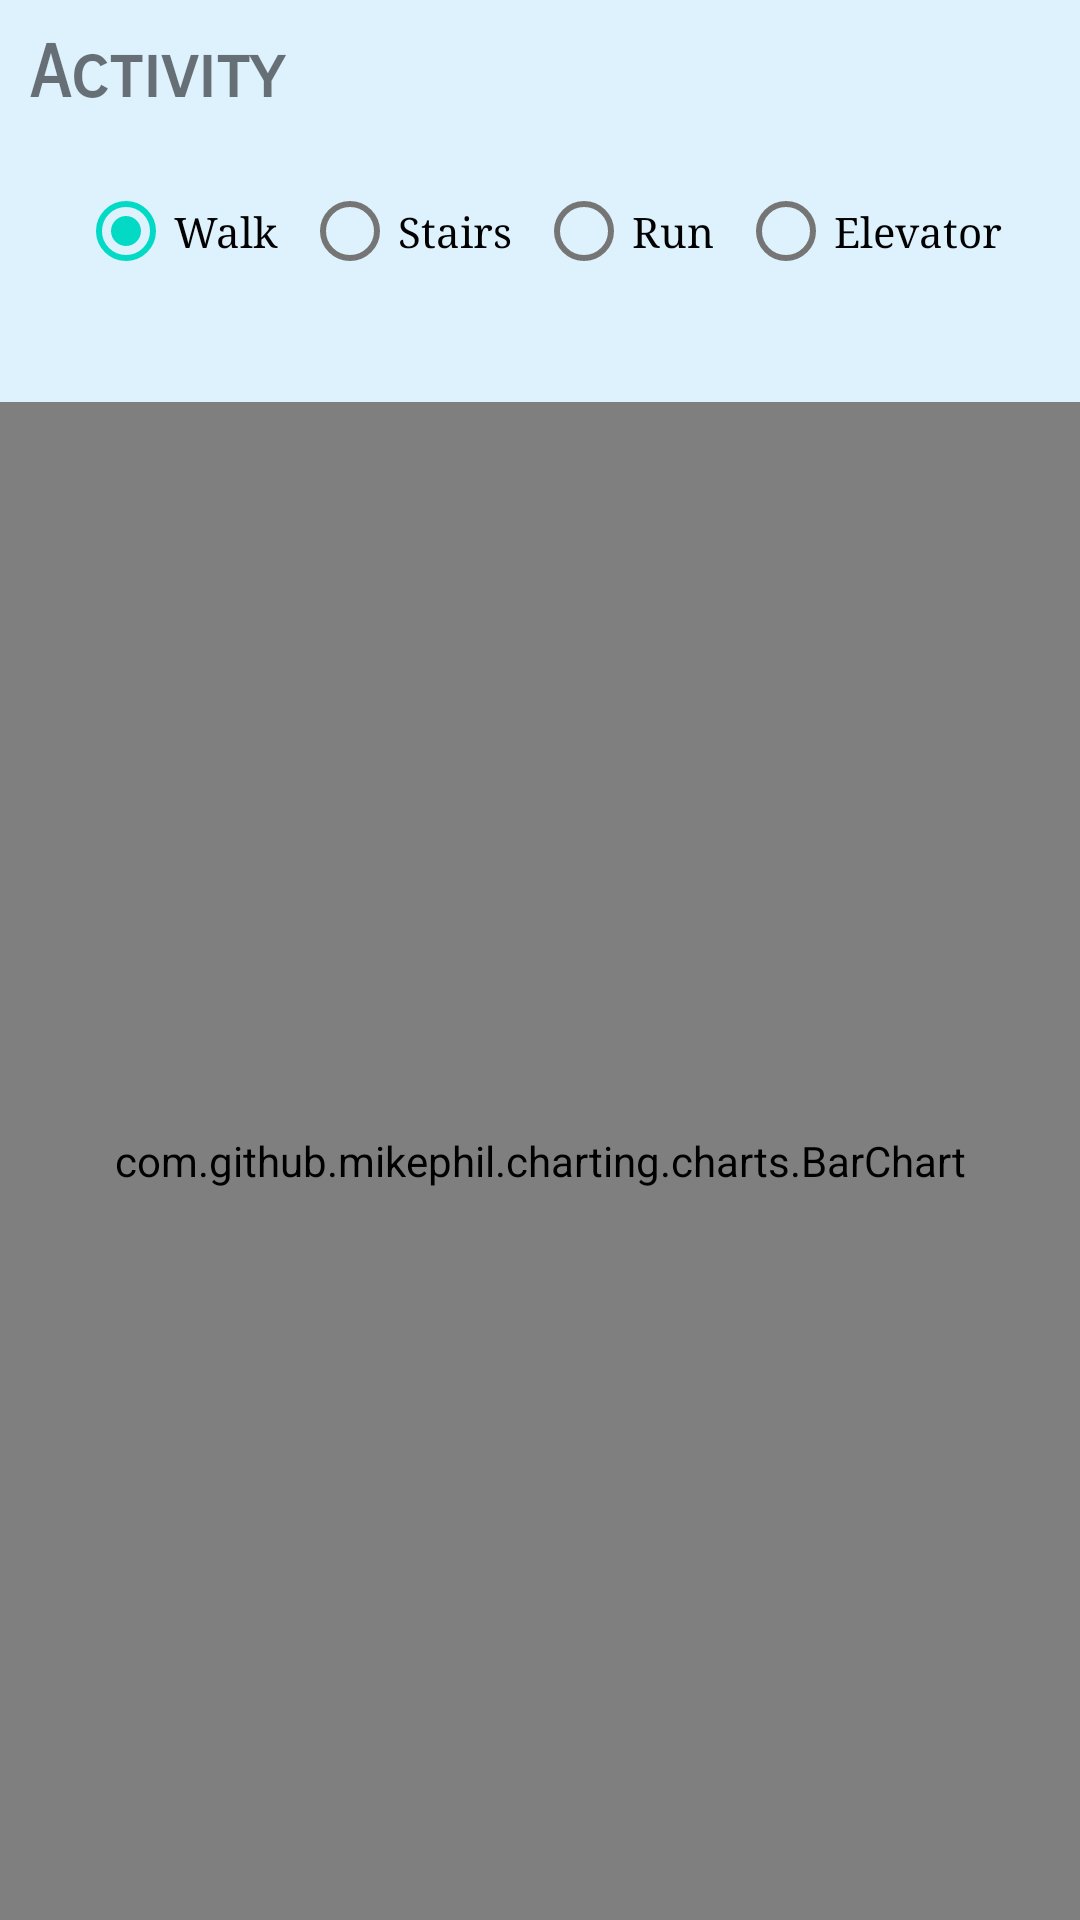

Layout XML and referenced resources for this Android screen:
<!-- AndroidManifest.xml: application theme Theme.FitnessTrackerApp -->
<!-- res/layout/fragment_statistics.xml -->
<?xml version="1.0" encoding="utf-8"?>
<FrameLayout xmlns:android="http://schemas.android.com/apk/res/android"
    xmlns:tools="http://schemas.android.com/tools"
    android:layout_width="match_parent"
    android:layout_height="match_parent"
    tools:context=".StatisticsFragment">

    <LinearLayout
        android:layout_width="match_parent"
        android:layout_height="match_parent"
        android:background="#DEF2FE"
        android:orientation="vertical">

        <TextView
            android:id="@+id/textView2"
            android:layout_width="match_parent"
            android:layout_height="wrap_content"
            android:layout_margin="10dp"
            android:fontFamily="sans-serif-smallcaps"
            android:text="Activity"
            android:textSize="24sp"
            android:textStyle="bold" />

        <RadioGroup
            android:id="@+id/radioGroup_activity"
            android:layout_width="match_parent"
            android:layout_height="wrap_content"
            android:layout_gravity="center_horizontal"
            android:checkedButton="@id/radioButton_walk"
            android:gravity="center_horizontal"
            android:orientation="horizontal">

            <RadioButton
                android:id="@+id/radioButton_walk"
                android:layout_width="wrap_content"
                android:layout_height="wrap_content"
                android:layout_margin="4dp"
                android:fontFamily="serif"
                android:onClick="update"
                android:text="Walk" />

            <RadioButton
                android:id="@+id/radioButton_stair"
                android:layout_width="wrap_content"
                android:layout_height="wrap_content"
                android:layout_margin="4dp"
                android:fontFamily="serif"
                android:onClick="update"
                android:text="Stairs" />

            <RadioButton
                android:id="@+id/radioButton_run"
                android:layout_width="wrap_content"
                android:layout_height="wrap_content"
                android:layout_margin="4dp"
                android:fontFamily="serif"
                android:onClick="update"
                android:text="Run" />

            <RadioButton
                android:id="@+id/radioButton_elevator"
                android:layout_width="wrap_content"
                android:layout_height="wrap_content"
                android:layout_margin="4dp"
                android:fontFamily="serif"
                android:onClick="update"
                android:text="Elevator" />

        </RadioGroup>

        <TextView
            android:id="@+id/textView_chartTitle"
            android:layout_width="match_parent"
            android:layout_height="wrap_content"
            android:fontFamily="sans-serif-smallcaps"
            android:gravity="center"
            android:textSize="24sp"
            android:textStyle="bold" />

        <com.github.mikephil.charting.charts.BarChart
            android:id="@+id/chart"
            android:layout_width="match_parent"
            android:layout_height="match_parent" />

    </LinearLayout>

</FrameLayout>
<!-- resources referenced by this layout -->
<resources>
  <style name="Theme.FitnessTrackerApp" parent="Theme.MaterialComponents.DayNight.DarkActionBar">
          
          <item name="colorPrimary">@color/purple_500</item>
          <item name="colorPrimaryVariant">@color/purple_700</item>
          <item name="colorOnPrimary">@color/white</item>
          
          <item name="colorSecondary">@color/teal_200</item>
          <item name="colorSecondaryVariant">@color/teal_700</item>
          <item name="colorOnSecondary">@color/black</item>
          
          <item name="android:statusBarColor" tools:targetApi="l">?attr/colorPrimaryVariant</item>
          
      </style>
  <!-- not gathered from this repository: default colours our renderer supplied (Android Studio template values) -->
  <color name="purple_500">#FF6200EE</color>
  <color name="purple_700">#FF3700B3</color>
  <color name="teal_200">#FF03DAC5</color>
  <color name="teal_700">#FF018786</color>
  <color name="black">#FF000000</color>
  <color name="white">#FFFFFFFF</color>
</resources>
